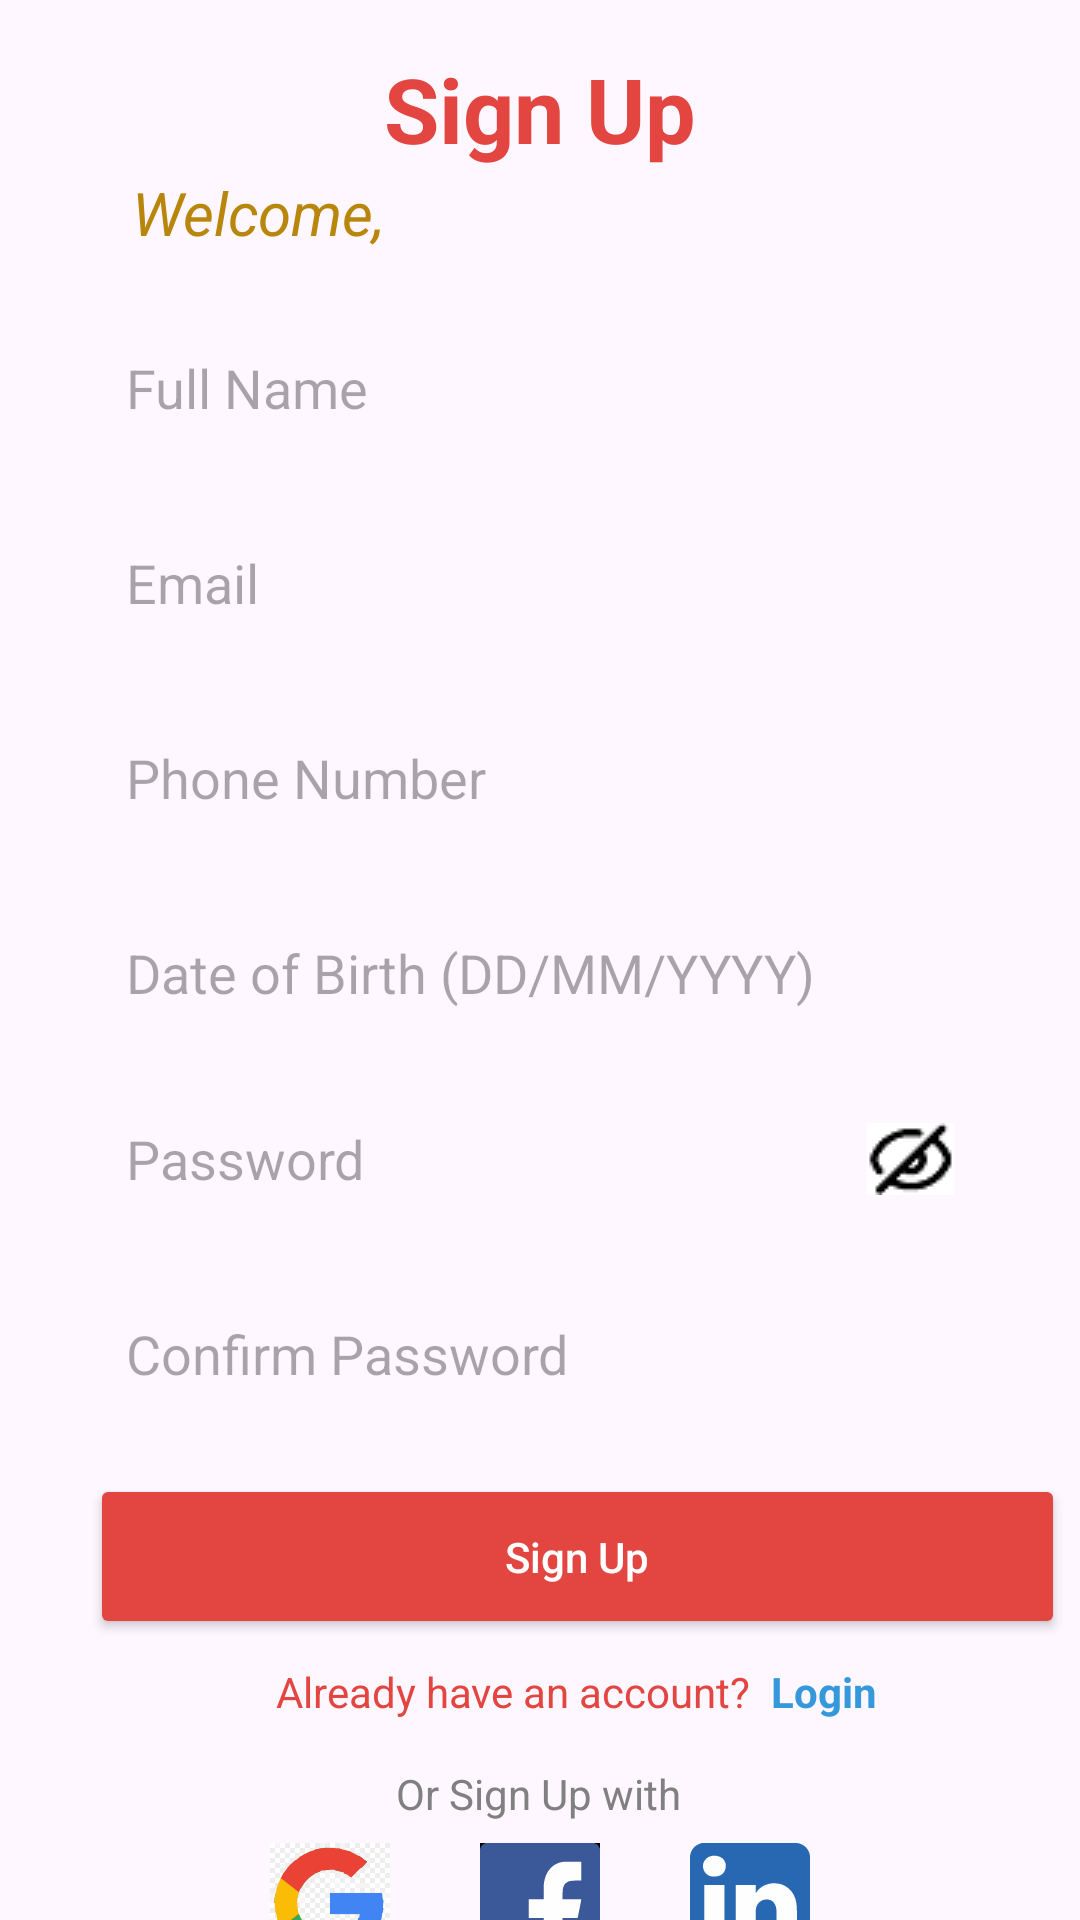

Write the Android layout XML for this screen, with the resource values it uses.
<!-- AndroidManifest.xml: application theme Theme.SafetyNova -->
<!-- res/layout/activity_signup.xml -->
<?xml version="1.0" encoding="utf-8"?>
<androidx.constraintlayout.widget.ConstraintLayout
    xmlns:android="http://schemas.android.com/apk/res/android"
    xmlns:app="http://schemas.android.com/apk/res-auto"
    xmlns:tools="http://schemas.android.com/tools"
    android:id="@+id/signup_layout"
    android:layout_width="match_parent"
    android:layout_height="match_parent"
    android:background="@drawable/city"
    android:isScrollContainer="true">

    
    <TextView
        android:id="@+id/signup_title"
        android:layout_width="wrap_content"
        android:layout_height="wrap_content"
        android:layout_marginTop="16dp"
        android:text="Sign Up"
        android:textColor="#e34540"
        android:textSize="30sp"
        android:textStyle="bold"
        app:layout_constraintEnd_toEndOf="parent"
        app:layout_constraintStart_toStartOf="parent"
        app:layout_constraintTop_toTopOf="parent" />

    
    <TextView
        android:id="@+id/welcome_text"
        android:layout_width="wrap_content"
        android:layout_height="wrap_content"
        android:layout_marginTop="1dp"
        android:text="Welcome,"
        android:fontFamily="sans-serif"
        android:textStyle="italic"
        android:textColor="#B8860B"
        android:textSize="20sp"
        app:layout_constraintEnd_toEndOf="parent"
        app:layout_constraintHorizontal_bias="0.16"
        app:layout_constraintStart_toStartOf="parent"
        app:layout_constraintTop_toBottomOf="@id/signup_title" />

    
    <EditText
        android:id="@+id/full_name_input"
        android:layout_width="0dp"
        android:layout_height="50dp"
        android:layout_marginStart="30dp"
        android:layout_marginEnd="30dp"
        android:layout_marginTop="20dp"
        android:hint="Full Name"
        android:inputType="textPersonName"
        android:background="@drawable/input_background"
        android:padding="12dp"
        app:layout_constraintTop_toBottomOf="@id/welcome_text"
        app:layout_constraintStart_toStartOf="parent"
        app:layout_constraintEnd_toEndOf="parent" />

    
    <EditText
        android:id="@+id/email_input"
        android:layout_width="0dp"
        android:layout_height="50dp"
        android:layout_marginStart="30dp"
        android:layout_marginEnd="30dp"
        android:layout_marginTop="15dp"
        android:hint="Email"
        android:inputType="textEmailAddress"
        android:background="@drawable/input_background"
        android:padding="12dp"
        app:layout_constraintTop_toBottomOf="@id/full_name_input"
        app:layout_constraintStart_toStartOf="parent"
        app:layout_constraintEnd_toEndOf="parent" />

    
    <EditText
        android:id="@+id/phone_input"
        android:layout_width="0dp"
        android:layout_height="50dp"
        android:layout_marginStart="30dp"
        android:layout_marginEnd="30dp"
        android:layout_marginTop="15dp"
        android:hint="Phone Number"
        android:inputType="phone"
        android:background="@drawable/input_background"
        android:padding="12dp"
        app:layout_constraintTop_toBottomOf="@id/email_input"
        app:layout_constraintStart_toStartOf="parent"
        app:layout_constraintEnd_toEndOf="parent" />

    
    <EditText
        android:id="@+id/dob_input"
        android:layout_width="0dp"
        android:layout_height="50dp"
        android:layout_marginStart="30dp"
        android:layout_marginEnd="30dp"
        android:layout_marginTop="15dp"
        android:hint="Date of Birth (DD/MM/YYYY)"
        android:focusable="false"
        android:clickable="true"
        android:background="@drawable/input_background"
        android:padding="12dp"
        app:layout_constraintTop_toBottomOf="@id/phone_input"
        app:layout_constraintStart_toStartOf="parent"
        app:layout_constraintEnd_toEndOf="parent" />

    
    <EditText
        android:id="@+id/password_input"
        android:layout_width="0dp"
        android:layout_height="50dp"
        android:layout_marginStart="30dp"
        android:layout_marginTop="12dp"
        android:layout_marginEnd="30dp"
        android:background="@drawable/input_background"
        android:hint="Password"
        android:drawableEnd="@drawable/visible_off"
        android:inputType="textPassword"
        android:padding="12dp"
        app:layout_constraintEnd_toEndOf="parent"
        app:layout_constraintHorizontal_bias="0.0"
        app:layout_constraintStart_toStartOf="parent"
        app:layout_constraintTop_toBottomOf="@id/dob_input" />

    
    <EditText
        android:id="@+id/confirm_password_input"
        android:layout_width="0dp"
        android:layout_height="50dp"
        android:layout_marginStart="30dp"
        android:layout_marginEnd="30dp"
        android:layout_marginTop="15dp"
        android:hint="Confirm Password"
        android:inputType="textPassword"
        android:background="@drawable/input_background"
        android:padding="12dp"
        app:layout_constraintTop_toBottomOf="@id/password_input"
        app:layout_constraintStart_toStartOf="parent"
        app:layout_constraintEnd_toEndOf="parent" />

    
    <Button
        android:id="@+id/signup_button"
        android:layout_width="325dp"
        android:layout_height="55dp"
        android:layout_marginTop="15dp"
        android:layout_marginStart="30dp"
        android:layout_marginEnd="30dp"
        android:backgroundTint="#e34540"
        android:padding="12dp"
        android:text="Sign Up"
        android:textAllCaps="false"
        android:textColor="#FFFFFF"
        app:layout_constraintTop_toBottomOf="@+id/confirm_password_input"
        app:layout_constraintStart_toStartOf="parent"
        tools:layout_editor_absoluteY="525dp" />

    <LinearLayout
        android:id="@+id/login_text"
        android:layout_width="300dp"
        android:layout_height="27dp"
        android:layout_marginStart="92dp"
        android:layout_marginTop="8dp"
        android:orientation="horizontal"
        app:layout_constraintStart_toStartOf="parent"
        app:layout_constraintTop_toBottomOf="@id/signup_button">

        
        <TextView
            android:layout_width="wrap_content"
            android:layout_height="wrap_content"
            android:text="Already have an account?  "
            android:textColor="#e34540" />

        <TextView
            android:id="@+id/login"
            android:layout_width="wrap_content"
            android:layout_height="wrap_content"
            android:text="Login"
            android:textColor="#3498db"
            android:textStyle="bold" />
    </LinearLayout>

    
    <TextView
        android:id="@+id/social_media_text"
        android:layout_width="wrap_content"
        android:layout_height="wrap_content"
        android:layout_marginTop="7dp"
        android:text="Or Sign Up with"
        android:textColor="#808080"
        app:layout_constraintEnd_toEndOf="parent"
        app:layout_constraintHorizontal_bias="0.498"
        app:layout_constraintStart_toStartOf="parent"
        app:layout_constraintTop_toBottomOf="@+id/login_text" />

    
    <LinearLayout
        android:id="@+id/social_media_icons"
        android:layout_width="0dp"
        android:layout_height="wrap_content"
        android:layout_marginTop="7dp"
        android:gravity="center"
        android:orientation="horizontal"
        app:layout_constraintEnd_toEndOf="parent"
        app:layout_constraintHorizontal_bias="0.0"
        app:layout_constraintStart_toStartOf="parent"
        app:layout_constraintTop_toBottomOf="@+id/social_media_text">

        <ImageView
            android:id="@+id/google_icon"
            android:layout_width="40dp"
            android:layout_height="40dp"
            android:layout_marginEnd="30dp"
            android:src="@drawable/google" />

        <ImageView
            android:id="@+id/facebook_icon"
            android:layout_width="40dp"
            android:layout_height="40dp"
            android:layout_marginEnd="30dp"
            android:src="@drawable/ic_facebook" />

        <ImageView
            android:id="@+id/linkedin_icon"
            android:layout_width="40dp"
            android:layout_height="40dp"
            android:src="@drawable/ic_linkedin" />
    </LinearLayout>



<FrameLayout
xmlns:android="http://schemas.android.com/apk/res/android"
xmlns:app="http://schemas.android.com/apk/res-auto"
xmlns:tools="http://schemas.android.com/tools"
android:layout_width="match_parent"
android:layout_height="match_parent"
android:padding="16dp"
    android:id="@+id/otp"
    android:visibility="invisible"
android:background="@drawable/city"
tools:context=".VerifyOtpActivity">


<TextView
    android:id="@+id/page_name"
    android:layout_width="wrap_content"
    android:layout_height="wrap_content"
    android:layout_gravity="center_horizontal|top"
    android:layout_marginTop="16dp"
    android:fontFamily="serif"
    android:text="OTP Verification"
    android:textColor="#e34540"
    android:textSize="30sp"
    android:textStyle="bold" />


<TextView
    android:id="@+id/otp_instruction"
    android:layout_width="match_parent"
    android:layout_height="wrap_content"
    android:layout_marginTop="124dp"
    android:layout_gravity="center_horizontal"
    android:gravity="center"
    android:text="Enter the OTP sent to your Phone Number/Email ID"
    android:textStyle="bold"
    android:textColor="@android:color/black"
    android:textSize="20sp" />


<EditText
    android:id="@+id/otp_input"
    android:layout_width="match_parent"
    android:layout_height="wrap_content"
    android:layout_marginHorizontal="32dp"
    android:layout_marginTop="80dp"
    android:layout_gravity="center_horizontal"
    android:hint="Enter OTP"
    android:inputType="number"
    android:textAlignment="center"
    android:textSize="20sp" />


<Button
    android:id="@+id/verify_otp_button"
    android:layout_width="match_parent"
    android:layout_height="wrap_content"
    android:layout_marginHorizontal="32dp"
    android:layout_gravity="center_horizontal|bottom"
    android:background="@drawable/rounded_button"
    android:text="Verify OTP"
    android:textColor="@android:color/white"
    android:layout_marginBottom="32dp" />
</FrameLayout>

</androidx.constraintlayout.widget.ConstraintLayout>
<!-- resources referenced by this layout -->
<resources>
  <!-- drawable google: vector/xml drawable (drawable, 65671 chars, omitted) -->
  <!-- drawable ic_facebook: vector/xml drawable (drawable, 2719 chars, omitted) -->
  <!-- drawable ic_linkedin: vector/xml drawable (drawable, 5387 chars, omitted) -->
  <!-- drawable rounded_button (drawable) -->
  <shape xmlns:android="http://schemas.android.com/apk/res/android">
      <corners android:radius="25dp" />
      <solid android:color="#FF4081" />
  </shape>
  <!-- drawable visible_off: png bitmap (drawable, 888 bytes) -->
  <style name="Theme.SafetyNova" parent="Base.Theme.SafetyNova" />
  <style name="Base.Theme.SafetyNova" parent="Theme.Material3.DayNight.NoActionBar">
          <item name="colorPrimary">@color/red</item>
          <item name="colorPrimaryContainer">@color/red</item>
      </style>
  <color name="red">#a81c07</color>
</resources>
